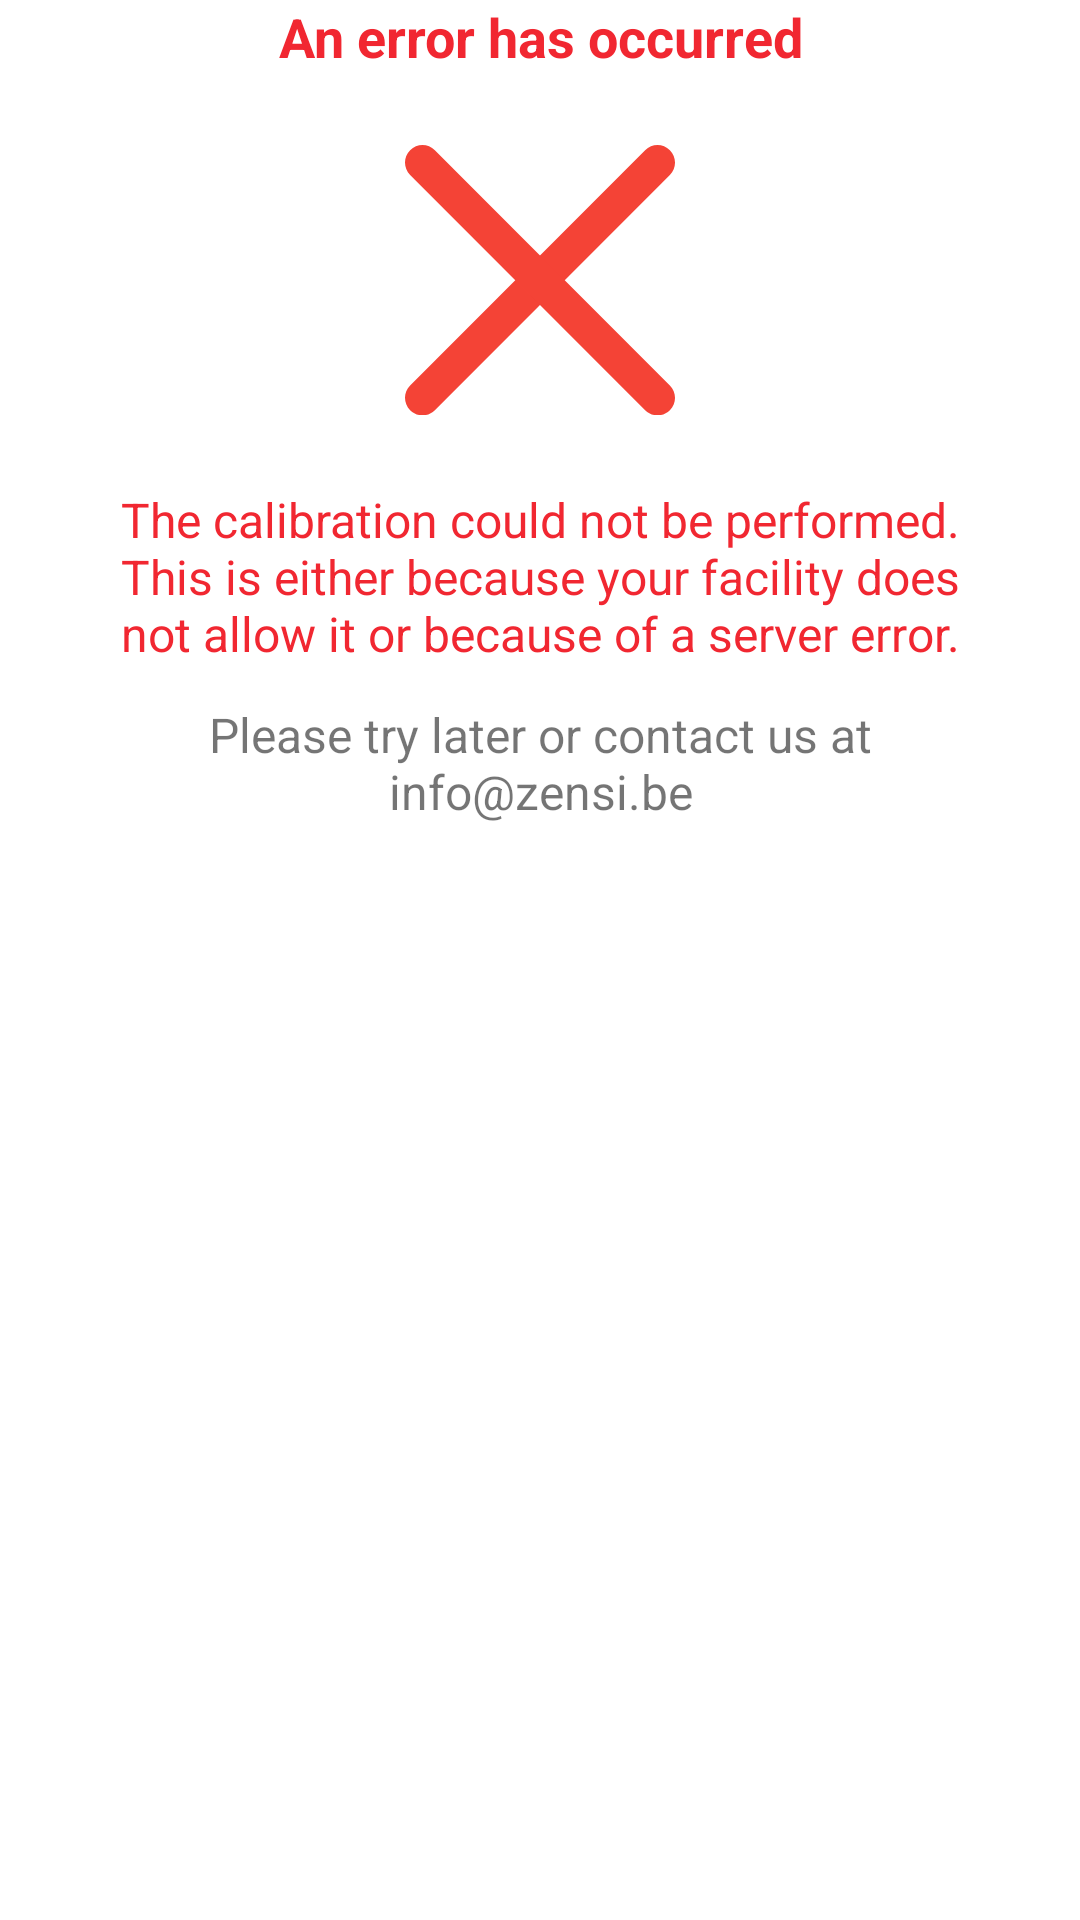

Reconstruct the res/layout file that produces this screen, plus the resources it refers to.
<!-- AndroidManifest.xml: application theme Theme.Zensino -->
<!-- res/layout/fragment_calibrate_error.xml -->
<?xml version="1.0" encoding="utf-8"?>
<RelativeLayout xmlns:android="http://schemas.android.com/apk/res/android"
    xmlns:app="http://schemas.android.com/apk/res-auto"
    android:layout_width="match_parent"
    android:layout_height="match_parent">

    <ScrollView
        android:layout_width="match_parent"
        android:layout_height="wrap_content"
        android:layout_above="@id/buttons"
        android:layout_alignParentTop="true"
        android:fillViewport="true">

        <LinearLayout
            android:layout_width="match_parent"
            android:layout_height="wrap_content"
            android:orientation="vertical">

            <TextView
                android:id="@+id/textView"
                android:layout_width="match_parent"
                android:layout_height="wrap_content"
                android:layout_marginStart="8dp"
                android:layout_marginEnd="8dp"
                android:paddingStart="16dp"
                android:paddingEnd="16dp"
                android:text="@string/calibrate_step_error_title"
                android:textAlignment="center"
                android:textAllCaps="false"
                android:textColor="#F12731"
                android:textSize="18sp"
                android:textStyle="bold" />

            <Space
                android:layout_width="match_parent"
                android:layout_height="24dp" />

            <ImageView
                android:id="@+id/imageView"
                android:layout_width="90dp"
                android:layout_height="90dp"
                android:layout_marginStart="2dp"
                android:layout_marginEnd="2dp"
                android:layout_gravity="center"
                android:adjustViewBounds="false"
                android:minHeight="200dp"
                android:scaleType="fitCenter"
                app:srcCompat="@drawable/ic_error_mark" />

            <Space
                android:layout_width="match_parent"
                android:layout_height="24dp" />

            <TextView
                android:id="@+id/textView2"
                android:layout_width="match_parent"
                android:layout_height="wrap_content"
                android:layout_marginStart="16dp"
                android:layout_marginEnd="16dp"
                android:paddingStart="16dp"
                android:paddingEnd="16dp"
                android:text="@string/calibrate_step_error_description"
                android:textAlignment="center"
                android:textColor="#F12731"
                android:textSize="16sp" />

            <Space
                android:layout_width="match_parent"
                android:layout_height="12dp" />

            <TextView
                android:id="@+id/textView3"
                android:layout_width="match_parent"
                android:layout_height="wrap_content"
                android:layout_marginStart="32dp"
                android:layout_marginEnd="32dp"
                android:text="@string/calibrate_step_error_important"
                android:textAlignment="center"
                android:textAllCaps="false"
                android:textSize="16sp" />

        </LinearLayout>
    </ScrollView>

    <LinearLayout
        android:id="@+id/buttons"
        android:layout_width="match_parent"
        android:layout_height="wrap_content"
        android:layout_alignParentBottom="true"
        android:layout_marginStart="32dp"
        android:layout_marginTop="16dp"
        android:layout_marginEnd="32dp"
        android:layout_marginBottom="16dp"
        android:orientation="horizontal"
        app:layout_constraintBottom_toBottomOf="parent"
        app:layout_constraintEnd_toEndOf="parent"
        app:layout_constraintStart_toStartOf="parent">

        <Button
            android:id="@+id/buttonEnd"
            android:layout_width="0dp"
            android:layout_height="wrap_content"
            android:layout_weight="1"
            android:text="@string/ok"
            android:textAppearance="@style/TextAppearance.AppCompat.Large.Inverse"
            style="?android:attr/borderlessButtonStyle"/>

    </LinearLayout>
</RelativeLayout>
<!-- resources referenced by this layout -->
<resources>
  <!-- drawable ic_error_mark (drawable) -->
  <vector xmlns:android="http://schemas.android.com/apk/res/android"
      android:viewportWidth="329.2693"
      android:viewportHeight="329"
      android:width="411.25dp"
      android:height="411.25dp">
      <path
          android:pathData="M21.339844 329.398438c-5.460938 0 -10.925782 -2.089844 -15.082032 -6.25 -8.34375 -8.339844 -8.34375 -21.824219 0 -30.164063l286.589844 -286.59375c8.339844 -8.339844 21.824219 -8.339844 30.164063 0 8.34375 8.339844 8.34375 21.824219 0 30.164063l-286.589844 286.59375c-4.183594 4.179687 -9.621094 6.25 -15.082031 6.25zm0 0"
          android:fillColor="#F44336" />
      <path
          android:pathData="M307.929688 329.398438c-5.460938 0 -10.921876 -2.089844 -15.082032 -6.25l-286.589844 -286.59375c-8.34375 -8.339844 -8.34375 -21.824219 0 -30.164063 8.339844 -8.339844 21.820313 -8.339844 30.164063 0l286.589844 286.59375c8.34375 8.339844 8.34375 21.824219 0 30.164063 -4.160157 4.179687 -9.621094 6.25 -15.082031 6.25zm0 0"
          android:fillColor="#F44336" />
  </vector>
  <string name="calibrate_step_error_description">The calibration could not be performed. This is either because your facility does not allow it or because of a server error.</string>
  <string name="calibrate_step_error_important">Please try later or contact us at info@zensi.be</string>
  <string name="calibrate_step_error_title">An error has occurred</string>
  <string name="ok">OK</string>
  <style name="Theme.Zensino" parent="Theme.MaterialComponents.Light.DarkActionBar">
          
          <item name="colorPrimary">@color/zensi</item>
          <item name="colorPrimaryVariant">@color/purple_700</item>
          <item name="colorOnPrimary">@color/white</item>
          
          <item name="colorSecondary">@color/zensi</item>
          <item name="colorSecondaryVariant">@color/teal_700</item>
          <item name="colorOnSecondary">@color/black</item>
          
          <item name="android:statusBarColor" tools:targetApi="l">?attr/colorPrimaryVariant</item>
          
      </style>
  <color name="zensi">#59B0F0</color>
  <color name="purple_700">#FF3700B3</color>
  <color name="white">#FFFFFFFF</color>
  <color name="teal_700">#FF018786</color>
  <color name="black">#FF000000</color>
</resources>
